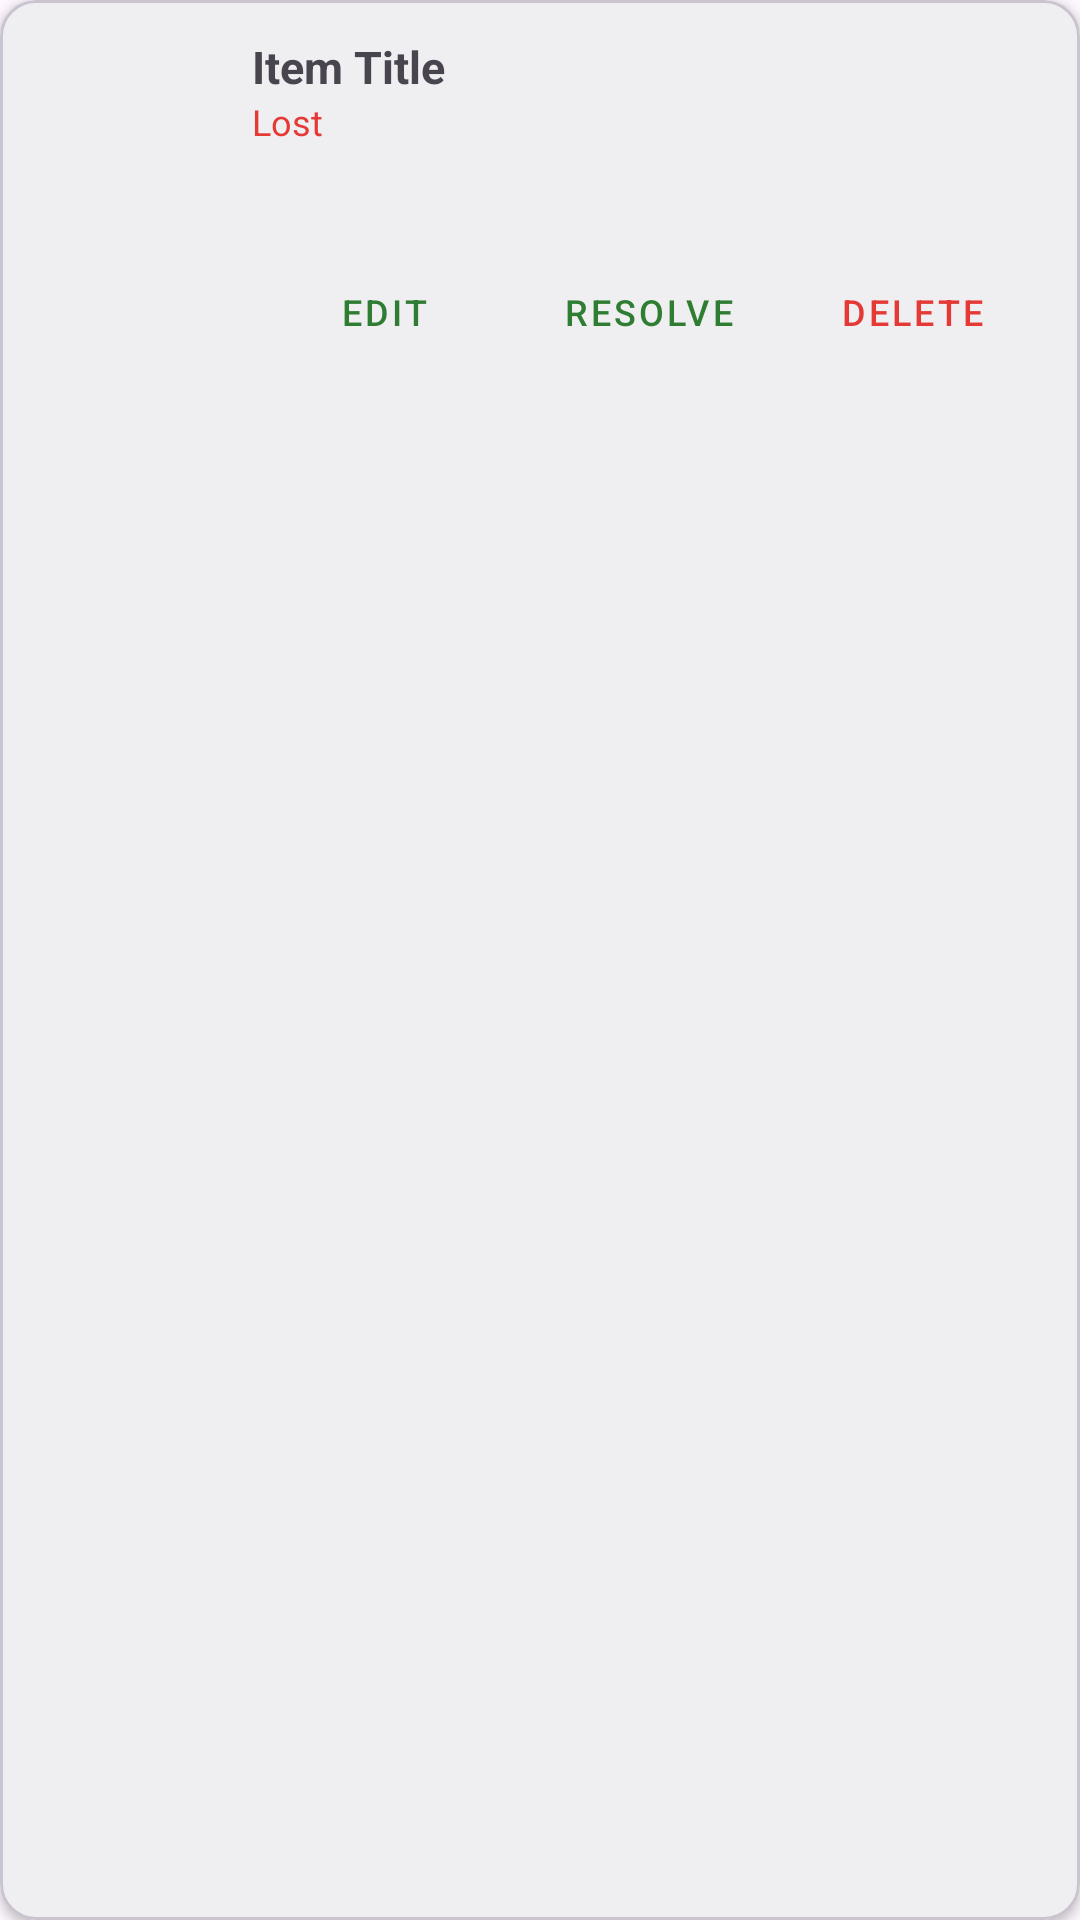

Layout XML and referenced resources for this Android screen:
<!-- AndroidManifest.xml: application theme Theme.ArcherFind -->
<!-- res/layout/manage_item_card.xml -->
<?xml version="1.0" encoding="utf-8"?>
<com.google.android.material.card.MaterialCardView
    xmlns:android="http://schemas.android.com/apk/res/android"
    xmlns:app="http://schemas.android.com/apk/res-auto"
    android:layout_width="match_parent"
    android:layout_height="wrap_content"
    android:layout_margin="8dp"
    app:cardCornerRadius="12dp"
    app:cardElevation="2dp">

    <LinearLayout
        android:layout_width="match_parent"
        android:layout_height="wrap_content"
        android:orientation="vertical"
        android:padding="12dp">

        <LinearLayout
            android:layout_width="match_parent"
            android:layout_height="wrap_content"
            android:orientation="horizontal">

            <ImageView
                android:id="@+id/iv_manage_thumb"
                android:layout_width="60dp"
                android:layout_height="60dp"
                android:src="@drawable/placeholder_image"
                android:scaleType="centerCrop"
                android:contentDescription="Item photo" />

            <LinearLayout
                android:layout_width="0dp"
                android:layout_height="wrap_content"
                android:layout_weight="1"
                android:orientation="vertical"
                android:layout_marginStart="12dp">

                <TextView
                    android:id="@+id/tv_manage_title"
                    android:layout_width="wrap_content"
                    android:layout_height="wrap_content"
                    android:textSize="15sp"
                    android:textStyle="bold"
                    android:text="Item Title" />

                <TextView
                    android:id="@+id/tv_manage_status"
                    android:layout_width="wrap_content"
                    android:layout_height="wrap_content"
                    android:textSize="12sp"
                    android:text="Lost"
                    android:textColor="@color/badge_lost" />
            </LinearLayout>
        </LinearLayout>

        <LinearLayout
            android:layout_width="match_parent"
            android:layout_height="wrap_content"
            android:orientation="horizontal"
            android:layout_marginTop="8dp"
            android:gravity="end">

            <com.google.android.material.button.MaterialButton
                android:id="@+id/btn_edit"
                android:layout_width="wrap_content"
                android:layout_height="wrap_content"
                android:text="Edit"
                style="@style/Widget.MaterialComponents.Button.TextButton"
                android:textSize="12sp" />

            <com.google.android.material.button.MaterialButton
                android:id="@+id/btn_resolve"
                android:layout_width="wrap_content"
                android:layout_height="wrap_content"
                android:text="Resolve"
                style="@style/Widget.MaterialComponents.Button.TextButton"
                android:textSize="12sp" />

            <com.google.android.material.button.MaterialButton
                android:id="@+id/btn_delete"
                android:layout_width="wrap_content"
                android:layout_height="wrap_content"
                android:text="Delete"
                android:textColor="@color/badge_lost"
                style="@style/Widget.MaterialComponents.Button.TextButton"
                android:textSize="12sp" />
        </LinearLayout>
    </LinearLayout>
</com.google.android.material.card.MaterialCardView>
<!-- resources referenced by this layout -->
<resources>
  <color name="badge_lost">#E53935</color>
  <style name="Theme.ArcherFind" parent="Theme.Material3.Light.NoActionBar">
          <item name="colorPrimary">@color/green_primary</item>
          <item name="colorPrimaryDark">@color/green_primary_dark</item>
          <item name="colorAccent">@color/green_accent</item>
      </style>
  <color name="green_primary">#2E7D32</color>
  <color name="green_primary_dark">#1B5E20</color>
  <color name="green_accent">#66BB6A</color>
</resources>
